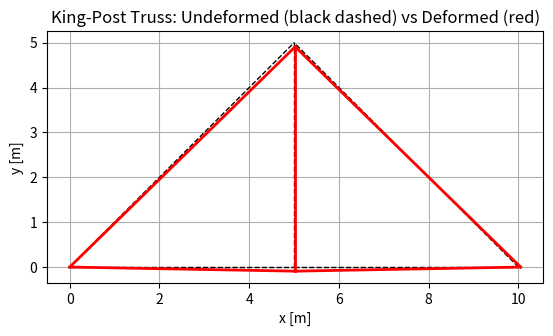

This chart was generated by the following Python code:
import numpy as np
import matplotlib.pyplot as plt

def element_stiffness(E, A, node_i, node_j):
    xi, yi = node_i
    xj, yj = node_j
    L = np.hypot(xj - xi, yj - yi)
    c = (xj - xi) / L
    s = (yj - yi) / L
    k = (E * A / L) * np.array([
        [ c*c,  c*s, -c*c, -c*s],
        [ c*s,  s*s, -c*s, -s*s],
        [-c*c, -c*s,  c*c,  c*s],
        [-c*s, -s*s,  c*s,  s*s],
    ])
    return k, L, c, s

nodes = np.array([
    [0.0, 0.0],  # Node 1
    [10.0, 0.0], # Node 2
    [5.0, 0.0],  # Node 3
    [5.0, 5.0],  # Node 4
])

members = [
    (0, 3), # 1-4 left top chord
    (1, 3), # 2-4 right top chord
    (0, 2), # 1-3 left bottom chord
    (2, 1), # 3-2 right bottom chord
    (2, 3), # 3-4 vertical
]

E = 2.1e11
A = 5.0e-3
P = 10e3 # N

dof_per_node = 2
n_nodes = len(nodes)
K = np.zeros((dof_per_node*n_nodes, dof_per_node*n_nodes))
member_info = []
for start, end in members:
    k, L, c, s = element_stiffness(E, A, nodes[start], nodes[end])
    dofs = [dof_per_node*start, dof_per_node*start+1,
            dof_per_node*end,   dof_per_node*end+1]
    for i in range(4):
        for j in range(4):
            K[dofs[i], dofs[j]] += k[i, j]
    member_info.append({'L': L, 'c': c, 's': s, 'dofs': dofs})

F = np.zeros(dof_per_node*n_nodes)
F[dof_per_node*3+1] = -P  # Joint 4 vertical load

# Boundary conditions: node1 u,v fixed; node2 v fixed
fixed_dofs = [0, 1, 3]
free_dofs = [i for i in range(dof_per_node*n_nodes) if i not in fixed_dofs]

K_ff = K[np.ix_(free_dofs, free_dofs)]
F_f = F[free_dofs]

U = np.zeros(dof_per_node*n_nodes)
U[free_dofs] = np.linalg.solve(K_ff, F_f)

# Reactions
R = K @ U - F

# Axial member forces
axial = []
for info in member_info:
    dofs = info['dofs']
    c = info['c']
    s = info['s']
    L = info['L']
    AeL = E*A/L
    u_e = U[dofs]
    force = AeL * np.array([-c, -s, c, s]) @ u_e
    axial.append(force)

# Print results
print("Joint displacements (m):")
for i in range(n_nodes):
    ux, uy = U[2*i], U[2*i+1]
    print(f"Node {i+1}: ux={ux:.6e} uy={uy:.6e}")

print("\nSupport reactions (N):")
labels = ['Fx1','Fy1','Fy2']
for lab, val in zip(labels, R[fixed_dofs]):
    print(f"{lab}: {val:.2f}")

print("\nAxial member forces (N):")
for idx, force in enumerate(axial, 1):
    print(f"Member {idx}: {force:.2f}")

# Plot undeformed and deformed shapes
scale = 1000  # arbitrary scaling for visualization
fig, ax = plt.subplots()

# undeformed
for start, end in members:
    x = [nodes[start,0], nodes[end,0]]
    y = [nodes[start,1], nodes[end,1]]
    ax.plot(x, y, 'k--', lw=1)

# deformed
def_nodes = nodes + U.reshape((n_nodes, dof_per_node))*scale
for start, end in members:
    x = [def_nodes[start,0], def_nodes[end,0]]
    y = [def_nodes[start,1], def_nodes[end,1]]
    ax.plot(x, y, 'r-', lw=2)

ax.set_aspect('equal')
ax.set_xlabel('x [m]')
ax.set_ylabel('y [m]')
ax.set_title('King-Post Truss: Undeformed (black dashed) vs Deformed (red)')
plt.grid(True)
plt.show()
